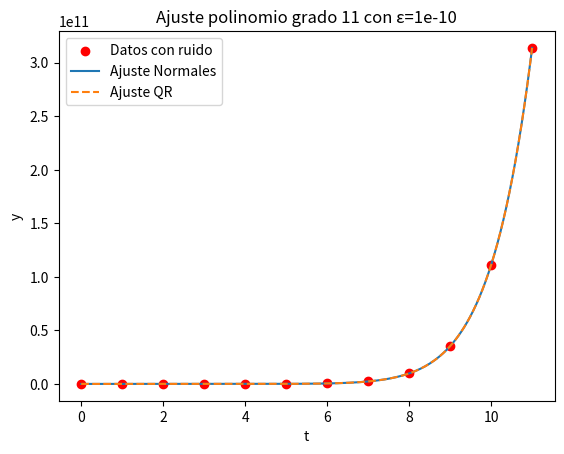

This chart was generated by the following Python code:
import numpy as np
import matplotlib.pyplot as plt

# Función manual para descomposición de Cholesky
def cholesky_decomp(M):
    """
    Descompone la matriz simétrica positiva definida M en L @ L.T,
    donde L es triangular inferior.
    """
    n = M.shape[0]
    L = np.zeros_like(M)
    for i in range(n):
        for j in range(i + 1):
            s = np.dot(L[i, :j], L[j, :j])
            if i == j:
                # Aseguramos argumento no negativo por errores numéricos
                val = M[i, i] - s
                L[i, j] = np.sqrt(val if val > 0 else 0.0)
            else:
                L[i, j] = (M[i, j] - s) / L[j, j]
    return L

# Generación del conjunto de puntos (t_i, y_i) con perturbación aleatoria pequeña
np.random.seed(0)
n = 12
epsilon = 1e-10
t = np.linspace(0, 11, n)
x_true = np.ones(n)
A = np.vander(t, n, increasing=True)
y_true = A.dot(x_true)
y = y_true + epsilon * (2*np.random.rand(n) - 1)

# Ajuste por Ecuaciones Normales usando la descomposición de Cholesky manual
M = A.T @ A
c = A.T @ y
L = cholesky_decomp(M)               # L tal que L @ L.T ≈ M
z = np.linalg.solve(L, c)            # resuelve L z = c
x_normales = np.linalg.solve(L.T, z) # resuelve L.T x = z

# Ajuste por QR (Householder)
Q, R = np.linalg.qr(A)
x_qr = np.linalg.solve(R, Q.T @ y)

# Comparación con la solución exacta x_j = 1
err_normales = np.linalg.norm(x_normales - x_true)
err_qr      = np.linalg.norm(x_qr      - x_true)
cond_A      = np.linalg.cond(A)

print("Condición de A:", cond_A)
print("Error (Normales):", err_normales)
print("Error (QR):      ", err_qr)
print("Coeficientes (Normales):", x_normales)
print("Coeficientes (QR):      ", x_qr)

# Visualización del ajuste
tt = np.linspace(t.min(), t.max(), 300)
y_fit_norm = np.polyval(np.flip(x_normales), tt)
y_fit_qr   = np.polyval(np.flip(x_qr),       tt)

plt.scatter(t, y, color='red', label="Datos con ruido")
plt.plot(tt, y_fit_norm, label="Ajuste Normales")
plt.plot(tt, y_fit_qr, '--', label="Ajuste QR")
plt.xlabel("t")
plt.ylabel("y")
plt.title("Ajuste polinomio grado 11 con ε=1e-10")
plt.legend()
plt.show()

